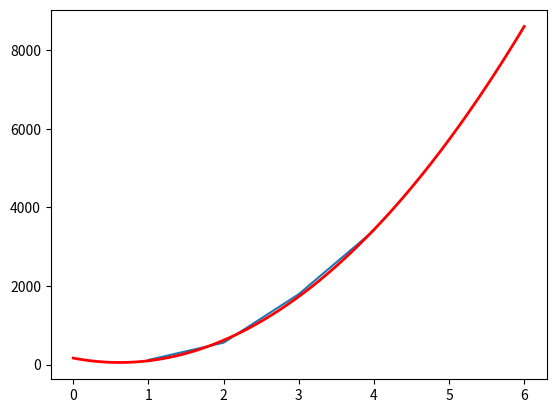

Recreate this plot in Python.
import numpy as np
from scipy.optimize import leastsq

# 二次函数的标准形式
def func(params, x):
    a, b, c = params
    return a * x * x + b * x + c

# 误差函数，即拟合曲线所求的值与实际值的差
def error(params, x, y):
    return func(params, x) - y

# 输出最后的结果

def solution(x,y):
    p0 = [10, 10, 10]
    x=np.array(x)
    y=np.array(y)
    Para = leastsq(error, p0, args=(x, y))
    a, b, c = Para[0]
    print ("a=",a," b=",b," c=",c)
    print ("cost:" + str(Para[1]))
    print ("求解的曲线是:")
    print("y="+str(a)+"x*x+"+str(b)+"x+"+str(c))
    return a,b,c

y=[116.99245672871578,556.7015756855221,1791.844638955089,3411.5351319750976]
x=[1,2,3,4]
a,b,c=solution(x,y)

import matplotlib.pyplot as plt
plt.plot(x,y)
x=np.linspace(0,6,100) ##在0-15直接画100个连续点
y=a*x*x+b*x+c ##函数式
plt.plot(x,y,color="red",label="solution line",linewidth=2)
plt.show()
print(a*4*4+b*4+c)